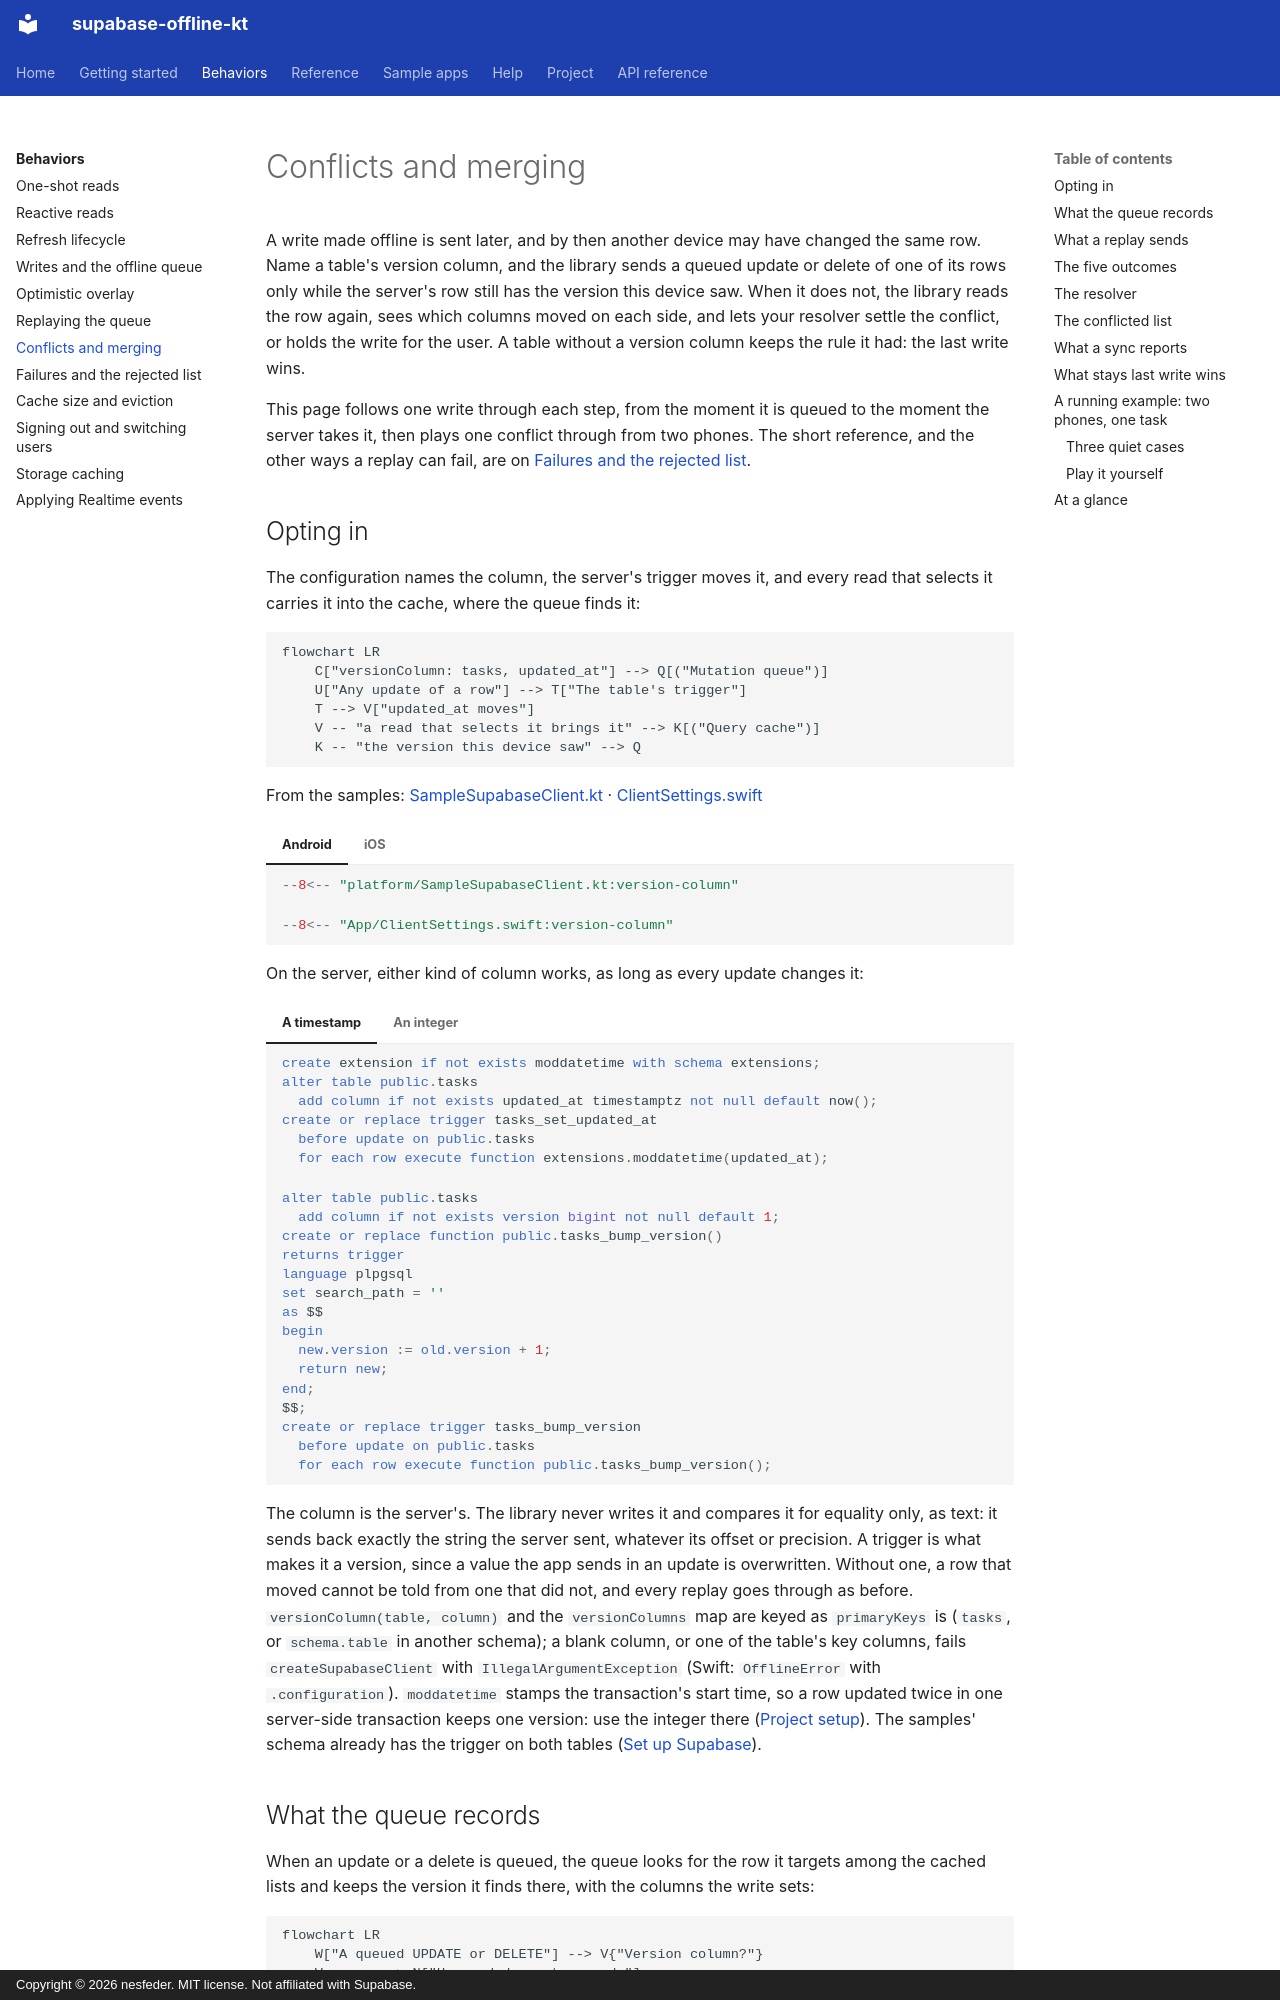

repository: nesfeder/supabase-offline-kt · page: behaviors/conflicts/index.html · generator: mkdocs · copyright: Copyright © 2026 nesfeder. MIT license. Not affiliated with Supabase.

# Conflicts and merging

A write made offline is sent later, and by then another device may have changed the same row.
Name a table's version column, and the library sends a queued update or delete of one of its rows
only while the server's row still has the version this device saw. When it does not, the library
reads the row again, sees which columns moved on each side, and lets your resolver settle the
conflict, or holds the write for the user. A table without a version column keeps the rule it had:
the last write wins.

This page follows one write through each step, from the moment it is queued to the moment the
server takes it, then plays one conflict through from two phones. The short reference, and the
other ways a replay can fail, are on [Failures and the rejected list](failures.md#conflicts).

## Opting in

The configuration names the column, the server's trigger moves it, and every read that selects it
carries it into the cache, where the queue finds it:

```mermaid
flowchart LR
    C["versionColumn: tasks, updated_at"] --> Q[("Mutation queue")]
    U["Any update of a row"] --> T["The table's trigger"]
    T --> V["updated_at moves"]
    V -- "a read that selects it brings it" --> K[("Query cache")]
    K -- "the version this device saw" --> Q
```

From the samples: [SampleSupabaseClient.kt](https://github.com/nesfeder/supabase-offline-kt/blob/main/samples/android/src/main/kotlin/io/github/nesfeder/offlinetasks/platform/SampleSupabaseClient.kt) · [ClientSettings.swift](https://github.com/nesfeder/supabase-offline-kt/blob/main/samples/ios/OfflineTasks/App/ClientSettings.swift)

=== "Android"

    ```kotlin
    --8<-- "platform/SampleSupabaseClient.kt:version-column"
    ```

=== "iOS"

    ```swift
    --8<-- "App/ClientSettings.swift:version-column"
    ```

On the server, either kind of column works, as long as every update changes it:

=== "A timestamp"

    ```sql
    create extension if not exists moddatetime with schema extensions;
    alter table public.tasks
      add column if not exists updated_at timestamptz not null default now();
    create or replace trigger tasks_set_updated_at
      before update on public.tasks
      for each row execute function extensions.moddatetime(updated_at);
    ```

=== "An integer"

    ```sql
    alter table public.tasks
      add column if not exists version bigint not null default 1;
    create or replace function public.tasks_bump_version()
    returns trigger
    language plpgsql
    set search_path = ''
    as $$
    begin
      new.version := old.version + 1;
      return new;
    end;
    $$;
    create or replace trigger tasks_bump_version
      before update on public.tasks
      for each row execute function public.tasks_bump_version();
    ```

The column is the server's. The library never writes it and compares it for equality only, as text:
it sends back exactly the string the server sent, whatever its offset or precision. A trigger is
what makes it a version, since a value the app sends in an update is overwritten. Without one, a row
that moved cannot be told from one that did not, and every replay goes through as before.
`versionColumn(table, column)` and the `versionColumns` map are keyed as `primaryKeys` is (`tasks`,
or `schema.table` in another schema); a blank column, or one of the table's key columns, fails
`createSupabaseClient` with `IllegalArgumentException` (Swift: `OfflineError` with
`.configuration`). `moddatetime` stamps the transaction's start time, so a row updated twice in one
server-side transaction keeps one version: use the integer there ([Project
setup](../getting-started/setup.md#a-server-side-version-column)). The samples' schema already has
the trigger on both tables ([Set up Supabase](../samples/supabase-setup.md#what-it-creates)).
